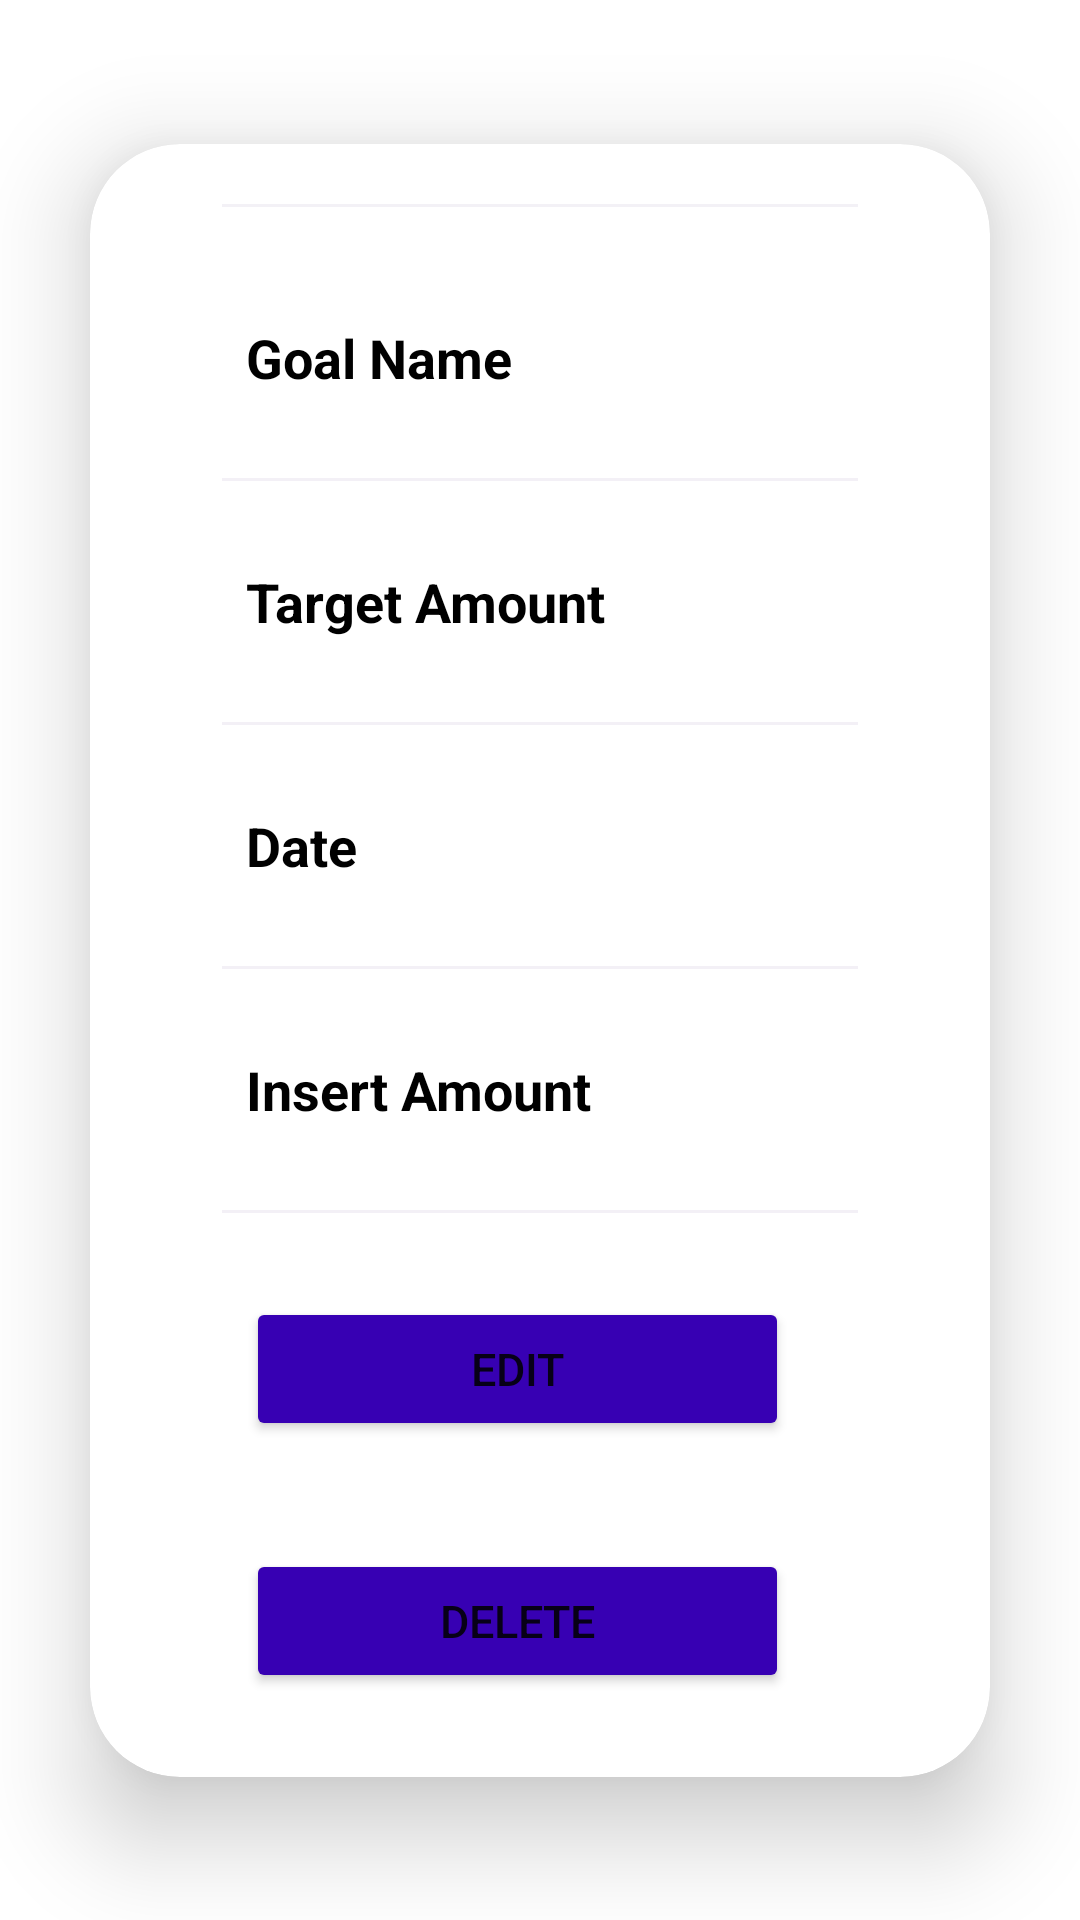

Produce the Android XML layout that renders to this screen, including the resource entries it uses.
<!-- AndroidManifest.xml: application theme Theme.MyJob -->
<!-- res/layout/plandetailview.xml -->
<?xml version="1.0" encoding="utf-8"?>
<androidx.constraintlayout.widget.ConstraintLayout
    xmlns:android="http://schemas.android.com/apk/res/android"
    xmlns:app="http://schemas.android.com/apk/res-auto"
    xmlns:tools="http://schemas.android.com/tools"
    android:layout_width="match_parent"
    android:layout_height="match_parent"
    tools:context=".goalDetailsActivity"
    >

    <androidx.cardview.widget.CardView
        android:layout_width="match_parent"
        android:layout_height="wrap_content"
        android:layout_margin="30dp"
        android:layout_marginStart="20dp"
        android:layout_marginTop="200dp"
        android:layout_marginEnd="20dp"
        app:cardCornerRadius="30dp"
        app:cardElevation="20dp"
        app:layout_constraintBottom_toBottomOf="parent"
        app:layout_constraintEnd_toEndOf="parent"
        app:layout_constraintStart_toStartOf="parent"
        app:layout_constraintTop_toTopOf="parent"
        tools:ignore="MissingConstraints">


        <LinearLayout
            android:layout_width="match_parent"
            android:layout_height="match_parent"
            android:layout_margin="10dp"
            android:orientation="horizontal"
            android:padding="8dp"
            android:visibility="invisible">

            <TextView
                android:layout_width="wrap_content"
                android:layout_height="wrap_content"
                android:layout_weight="1"
                android:text="goal Id"
                android:textColor="@color/black"
                android:textSize="18sp"
                android:textStyle="bold" />

            <TextView
                android:id="@+id/goalId"
                android:layout_width="wrap_content"
                android:layout_height="wrap_content"
                android:layout_weight="1"
                android:text=""
                android:textAlignment="viewEnd"
                android:textColor="@color/purple_700"
                android:textSize="18sp" />

        </LinearLayout>

        <LinearLayout
            android:id="@+id/linearLayout"
            android:layout_width="match_parent"
            android:layout_height="wrap_content"
            android:layout_marginStart="24dp"
            android:layout_marginEnd="24dp"
            android:orientation="vertical"
            android:padding="10dp"
            app:layout_constraintEnd_toEndOf="parent"
            app:layout_constraintHorizontal_bias="0.0"
            app:layout_constraintStart_toStartOf="parent"
            tools:ignore="MissingConstraints"
            tools:layout_editor_absoluteY="58dp"

            >


            <androidx.appcompat.widget.AppCompatImageView
                android:layout_width="match_parent"
                android:layout_height="1dp"
                android:layout_margin="10dp"
                android:alpha="0.5"
                android:background="@color/purple_200" />

            <LinearLayout
                android:layout_width="match_parent"
                android:layout_height="match_parent"
                android:layout_marginLeft="10dp"
                android:layout_marginTop="20dp"
                android:layout_marginRight="10dp"
                android:layout_marginBottom="10dp"
                android:orientation="horizontal"
                android:padding="8dp">

                <TextView
                    android:id="@+id/name"
                    android:layout_width="wrap_content"
                    android:layout_height="wrap_content"
                    android:layout_weight="1"
                    android:text="Goal Name"
                    android:textColor="@color/black"
                    android:textSize="18sp"
                    android:textStyle="bold" />

                <TextView
                    android:id="@+id/goaleName"
                    android:layout_width="wrap_content"
                    android:layout_height="wrap_content"
                    android:layout_weight="1"
                    android:text=""
                    android:textAlignment="viewEnd"
                    android:textColor="@color/purple_700"
                    android:textSize="18sp" />

            </LinearLayout>

            <androidx.appcompat.widget.AppCompatImageView
                android:layout_width="match_parent"
                android:layout_height="1dp"
                android:layout_margin="10dp"
                android:alpha="0.5"
                android:background="@color/purple_200" />

            <LinearLayout
                android:layout_width="match_parent"
                android:layout_height="match_parent"
                android:layout_margin="10dp"
                android:orientation="horizontal"
                android:padding="8dp">

                <TextView
                    android:id="@+id/amount"
                    android:layout_width="wrap_content"
                    android:layout_height="wrap_content"
                    android:layout_weight="1"
                    android:text="Target Amount"
                    android:textColor="@color/black"
                    android:textSize="18sp"
                    android:textStyle="bold" />

                <TextView
                    android:id="@+id/targetgAmount"
                    android:layout_width="wrap_content"
                    android:layout_height="wrap_content"
                    android:layout_weight="1"
                    android:text=""
                    android:textAlignment="viewEnd"
                    android:textColor="@color/purple_700"
                    android:textSize="18sp" />

            </LinearLayout>

            <androidx.appcompat.widget.AppCompatImageView
                android:layout_width="match_parent"
                android:layout_height="1dp"
                android:layout_margin="10dp"
                android:alpha="0.5"
                android:background="@color/purple_200" />

            <LinearLayout
                android:layout_width="match_parent"
                android:layout_height="match_parent"
                android:layout_margin="10dp"
                android:orientation="horizontal"
                android:padding="8dp">

                <TextView
                    android:id="@+id/date"
                    android:layout_width="wrap_content"
                    android:layout_height="wrap_content"
                    android:layout_weight="1"
                    android:text="Date"
                    android:textColor="@color/black"
                    android:textSize="18sp"
                    android:textStyle="bold" />

                <TextView
                    android:id="@+id/goalDate"
                    android:layout_width="wrap_content"
                    android:layout_height="wrap_content"
                    android:layout_weight="1"
                    android:text=""
                    android:textAlignment="viewEnd"
                    android:textColor="@color/purple_700"
                    android:textSize="18sp" />

            </LinearLayout>

            <androidx.appcompat.widget.AppCompatImageView
                android:layout_width="match_parent"
                android:layout_height="1dp"
                android:layout_margin="10dp"
                android:alpha="0.5"
                android:background="@color/purple_200" />

            <LinearLayout
                android:layout_width="match_parent"
                android:layout_height="match_parent"
                android:layout_margin="10dp"
                android:orientation="horizontal"
                android:padding="8dp">

                <TextView
                    android:id="@+id/inAmount"
                    android:layout_width="wrap_content"
                    android:layout_height="wrap_content"
                    android:layout_weight="1"
                    android:text="Insert Amount"
                    android:textColor="@color/black"
                    android:textSize="18sp"
                    android:textStyle="bold" />

                <TextView
                    android:id="@+id/insertgoalAmount"
                    android:layout_width="wrap_content"
                    android:layout_height="wrap_content"
                    android:layout_weight="1"
                    android:text=""
                    android:textAlignment="viewEnd"
                    android:textColor="@color/purple_700"
                    android:textSize="18sp" />


            </LinearLayout>

            <androidx.appcompat.widget.AppCompatImageView
                android:layout_width="match_parent"
                android:layout_height="1dp"
                android:layout_margin="10dp"
                android:alpha="0.5"
                android:background="@color/purple_200" />

            <LinearLayout
                android:layout_width="match_parent"
                android:layout_height="wrap_content"
                android:layout_margin="10dp"
                android:orientation="horizontal"
                android:padding="8dp">

                <Button
                    android:id="@+id/BTNgoalUpdate"
                    android:layout_width="match_parent"
                    android:layout_height="wrap_content"
                    android:layout_marginEnd="15dp"
                    android:backgroundTint="@color/purple_700"
                    android:gravity="center"
                    android:padding="8dp"
                    android:paddingStart="8dp"
                    android:paddingEnd="8dp"
                    android:text="Edit"
                    android:textSize="15sp"
                    app:cornerRadius="20dp"
                    app:layout_constraintBottom_toBottomOf="parent"
                    app:layout_constraintEnd_toEndOf="@id/linearLayout"
                    app:layout_constraintStart_toStartOf="@id/linearLayout"
                    app:layout_constraintTop_toBottomOf="@id/linearLayout" />

            </LinearLayout>

            <LinearLayout
                android:layout_width="match_parent"
                android:layout_height="wrap_content"
                android:layout_margin="10dp"
                android:orientation="horizontal"
                android:padding="8dp">

                <Button
                    android:id="@+id/BTNgoalDelete"
                    android:layout_width="match_parent"
                    android:layout_height="wrap_content"
                    android:layout_marginEnd="15dp"
                    android:backgroundTint="@color/purple_700"
                    android:gravity="center"
                    android:padding="8dp"
                    android:paddingStart="8dp"
                    android:paddingEnd="8dp"
                    android:text="Delete"
                    android:textSize="15sp"
                    app:cornerRadius="20dp"
                    app:layout_constraintBottom_toBottomOf="parent"
                    app:layout_constraintEnd_toEndOf="@id/linearLayout"
                    app:layout_constraintStart_toStartOf="@id/linearLayout"
                    app:layout_constraintTop_toBottomOf="@id/linearLayout" />

            </LinearLayout>

            />

        </LinearLayout>

    </androidx.cardview.widget.CardView>

</androidx.constraintlayout.widget.ConstraintLayout>
<!-- resources referenced by this layout -->
<resources>
  <color name="black">#000000</color>
  <color name="purple_200">#E7E2ED</color>
  <color name="purple_700">#FF3700B3</color>
  <style name="Theme.MyJob" parent="Theme.MaterialComponents.DayNight.NoActionBar">
          
          <item name="colorPrimary">@color/purple_500</item>
          <item name="colorPrimaryVariant">@color/purple_700</item>
          <item name="colorOnPrimary">@color/white</item>
          
          <item name="colorSecondary">@color/teal_200</item>
          <item name="colorSecondaryVariant">@color/teal_700</item>
          <item name="colorOnSecondary">@color/black</item>
          
          <item name="android:statusBarColor">?attr/colorPrimaryVariant</item>
          
      </style>
  <color name="purple_500">#FF6200EE</color>
  <color name="white">#CDDC39</color>
  <color name="teal_200">#FF03DAC5</color>
  <color name="teal_700">#4A148C</color>
</resources>
